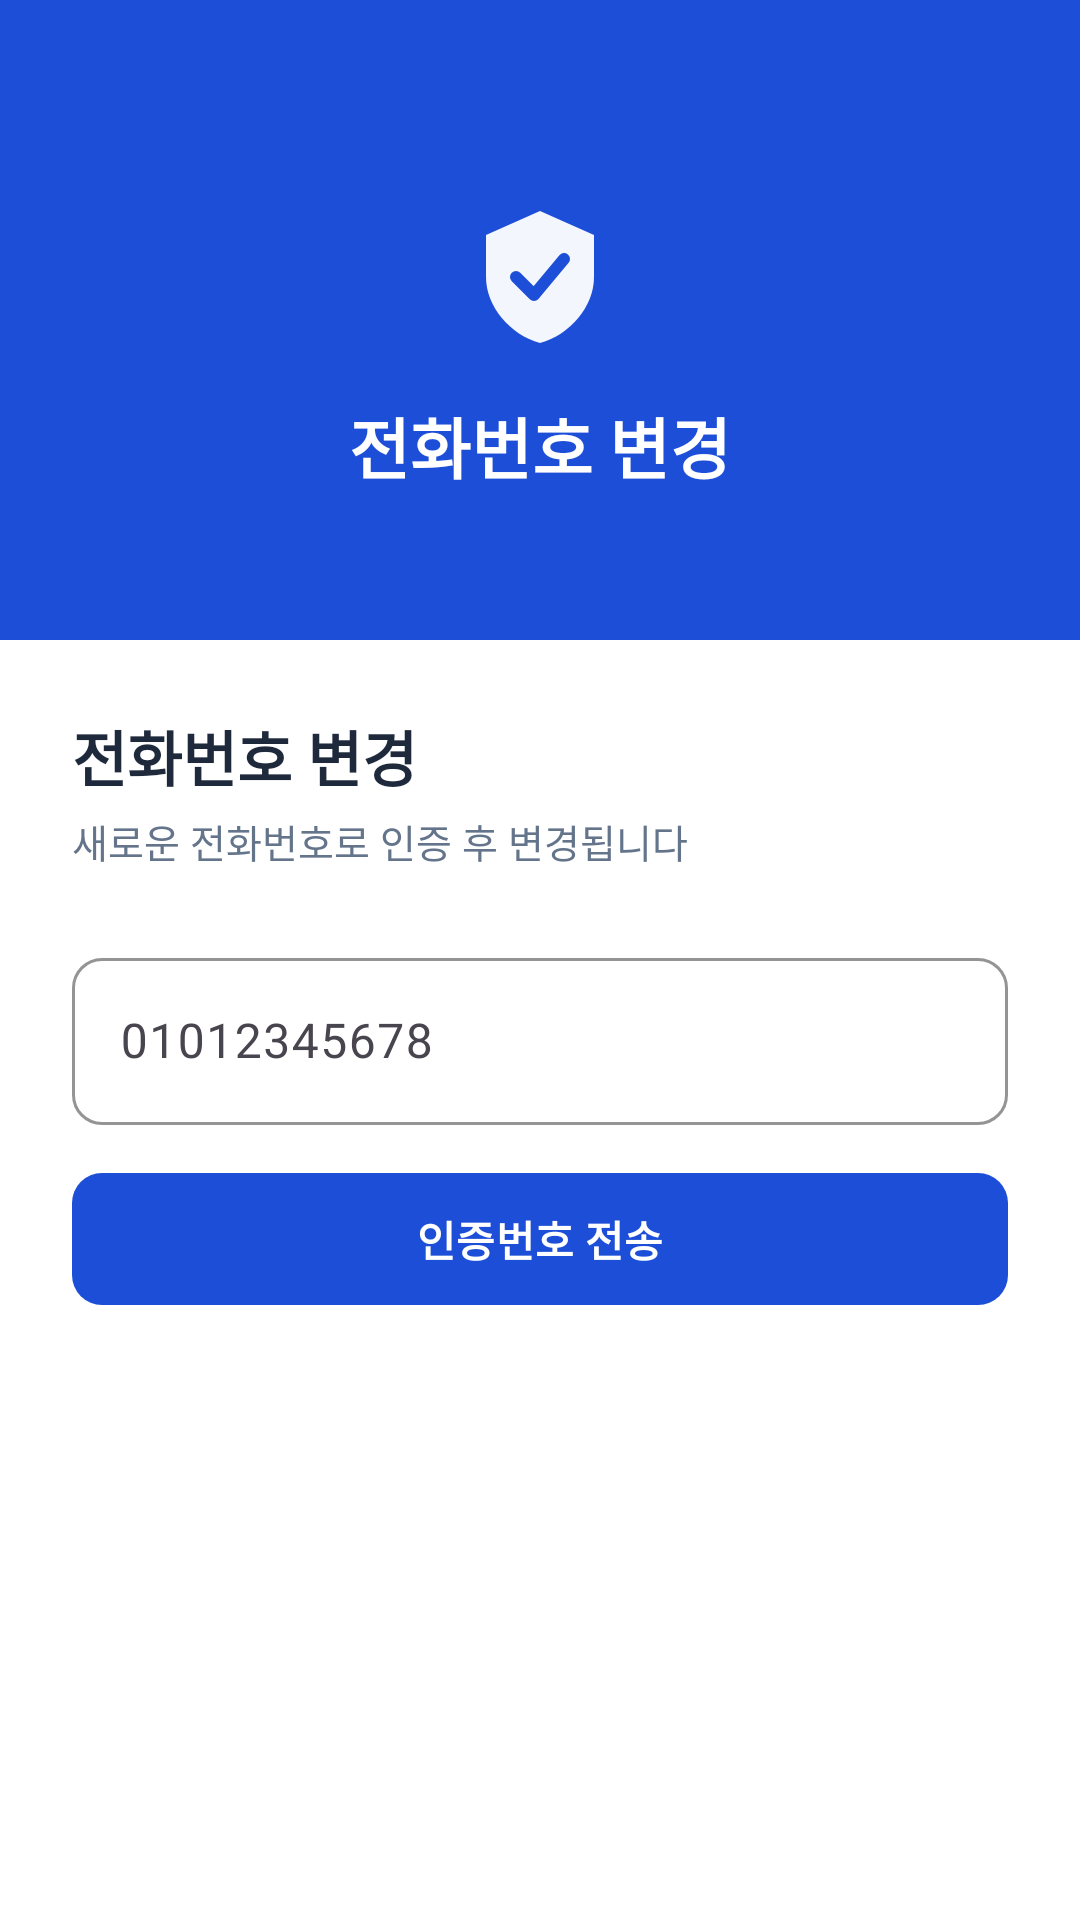

The Android layout XML behind this screen, and the referenced resources:
<!-- AndroidManifest.xml: application theme Theme.ForMyKids -->
<!-- res/layout/activity_phone_change.xml -->
<?xml version="1.0" encoding="utf-8"?>
<LinearLayout xmlns:android="http://schemas.android.com/apk/res/android"
    android:layout_width="match_parent"
    android:layout_height="match_parent"
    android:fitsSystemWindows="true"
    android:orientation="vertical"
    android:background="@color/background_blue">

    <LinearLayout
        android:layout_width="match_parent"
        android:layout_height="0dp"
        android:layout_weight="1"
        android:orientation="vertical"
        android:gravity="center"
        android:background="@color/primary"
        android:paddingTop="48dp"
        android:paddingBottom="32dp">

        <ImageView
            android:layout_width="56dp"
            android:layout_height="56dp"
            android:src="@drawable/ic_shield"
            android:contentDescription="@null"
            android:layout_marginBottom="12dp"/>

        <TextView
            android:layout_width="wrap_content"
            android:layout_height="wrap_content"
            android:text="@string/change_phone_title"
            android:textColor="@color/white"
            android:textSize="22sp"
            android:textStyle="bold"/>
    </LinearLayout>

    <LinearLayout
        android:layout_width="match_parent"
        android:layout_height="0dp"
        android:layout_weight="2"
        android:orientation="vertical"
        android:background="@color/white"
        android:padding="24dp">

        <TextView
            android:layout_width="wrap_content"
            android:layout_height="wrap_content"
            android:text="@string/change_phone_title"
            android:textColor="@color/text_primary"
            android:textSize="20sp"
            android:textStyle="bold"
            android:layout_marginBottom="4dp"/>

        <TextView
            android:layout_width="wrap_content"
            android:layout_height="wrap_content"
            android:text="@string/change_phone_desc"
            android:textColor="@color/text_secondary"
            android:textSize="13sp"
            android:layout_marginBottom="24dp"/>

        <com.google.android.material.textfield.TextInputLayout
            android:id="@+id/tilPhone"
            style="@style/Widget.ForMyKids.TextInput"
            android:layout_width="match_parent"
            android:layout_height="wrap_content"
            android:hint="@string/phone_hint"
            android:layout_marginBottom="12dp">

            <com.google.android.material.textfield.TextInputEditText
                android:id="@+id/etPhone"
                android:layout_width="match_parent"
                android:layout_height="wrap_content"
                android:inputType="phone"/>
        </com.google.android.material.textfield.TextInputLayout>

        <com.google.android.material.button.MaterialButton
            android:id="@+id/btnSendCode"
            style="@style/Widget.ForMyKids.Button.Primary"
            android:layout_width="match_parent"
            android:layout_height="52dp"
            android:text="@string/send_code"
            android:layout_marginBottom="20dp"/>

        <LinearLayout
            android:id="@+id/layoutCodeEntry"
            android:layout_width="match_parent"
            android:layout_height="wrap_content"
            android:orientation="vertical"
            android:visibility="gone">

            <com.google.android.material.textfield.TextInputLayout
                style="@style/Widget.ForMyKids.TextInput"
                android:layout_width="match_parent"
                android:layout_height="wrap_content"
                android:hint="@string/code_hint"
                android:layout_marginBottom="12dp">

                <com.google.android.material.textfield.TextInputEditText
                    android:id="@+id/etCode"
                    android:layout_width="match_parent"
                    android:layout_height="wrap_content"
                    android:inputType="number"
                    android:maxLength="6"/>
            </com.google.android.material.textfield.TextInputLayout>

            <com.google.android.material.button.MaterialButton
                android:id="@+id/btnVerify"
                style="@style/Widget.ForMyKids.Button.Primary"
                android:layout_width="match_parent"
                android:layout_height="52dp"
                android:text="@string/verify"/>
        </LinearLayout>
    </LinearLayout>
</LinearLayout>
<!-- resources referenced by this layout -->
<resources>
  <color name="background_blue">#EFF6FF</color>
  <color name="primary">#1D4ED8</color>
  <color name="text_primary">#1E293B</color>
  <color name="text_secondary">#64748B</color>
  <color name="white">#FFFFFFFF</color>
  <!-- drawable ic_shield (drawable) -->
  <?xml version="1.0" encoding="utf-8"?>
  <vector xmlns:android="http://schemas.android.com/apk/res/android"
      android:width="28dp"
      android:height="28dp"
      android:viewportWidth="28"
      android:viewportHeight="28">
      <path
          android:fillColor="#FFFFFF"
          android:fillAlpha="0.95"
          android:pathData="M14,3L5,7V14C5,18.97 9.02,23.63 14,25C18.98,23.63 23,18.97 23,14V7L14,3Z"/>
      <path
          android:strokeColor="#1D4ED8"
          android:strokeWidth="2"
          android:strokeLineCap="round"
          android:strokeLineJoin="round"
          android:fillColor="#00000000"
          android:pathData="M10,14L13,17L18,11"/>
  </vector>
  <string name="change_phone_desc">새로운 전화번호로 인증 후 변경됩니다</string>
  <string name="change_phone_title">전화번호 변경</string>
  <string name="code_hint">인증번호 6자리</string>
  <string name="phone_hint">01012345678</string>
  <string name="send_code">인증번호 전송</string>
  <string name="verify">확인</string>
  <style name="Widget.ForMyKids.Button.Primary" parent="Widget.Material3.Button">
          <item name="backgroundTint">@color/primary</item>
          <item name="cornerRadius">10dp</item>
          <item name="android:textColor">@color/white</item>
          <item name="android:textStyle">bold</item>
      </style>
  <style name="Widget.ForMyKids.TextInput" parent="Widget.Material3.TextInputLayout.OutlinedBox">
          <item name="boxStrokeColor">@color/primary_pale</item>
          <item name="boxCornerRadiusTopStart">10dp</item>
          <item name="boxCornerRadiusTopEnd">10dp</item>
          <item name="boxCornerRadiusBottomStart">10dp</item>
          <item name="boxCornerRadiusBottomEnd">10dp</item>
      </style>
  <style name="Theme.ForMyKids" parent="Base.Theme.ForMyKids" />
  <color name="primary_pale">#DBEAFE</color>
  <style name="Base.Theme.ForMyKids" parent="Theme.Material3.DayNight.NoActionBar">
          <item name="colorPrimary">@color/primary</item>
          <item name="colorOnPrimary">@color/white</item>
          <item name="colorPrimaryContainer">@color/primary_pale</item>
          <item name="colorSurface">@color/white</item>
          <item name="android:windowBackground">@color/background_blue</item>
          <item name="android:statusBarColor">@android:color/transparent</item>
          <item name="android:windowLightStatusBar" tools:targetApi="m">true</item>
      </style>
</resources>
